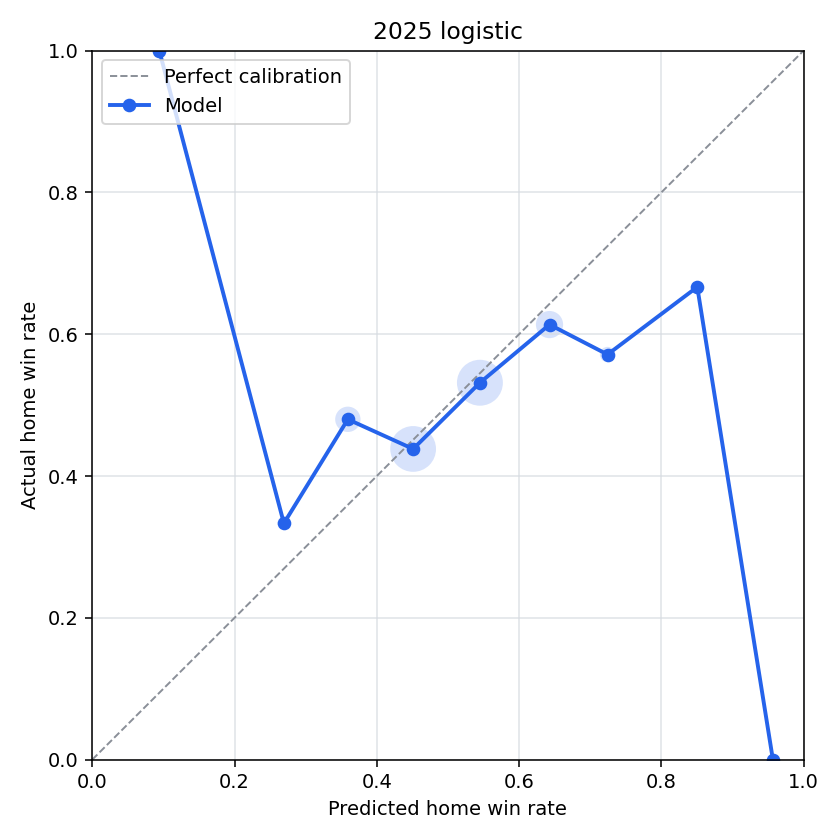

The data file committed next to this chart (first rows):
bin, n_games, predicted_home_win_rate, actual_home_win_rate, calibration_error
(-0.001, 0.1], 1, 0.09422, 1.0, -0.9058
(0.1, 0.2], 0, , , 
(0.2, 0.3], 12, 0.2694, 0.3333, -0.06394
(0.3, 0.4], 75, 0.3593, 0.48, -0.1207
(0.4, 0.5], 267, 0.4511, 0.4382, 0.01291
(0.5, 0.6], 269, 0.545, 0.5316, 0.01339
(0.6, 0.7], 88, 0.6428, 0.6136, 0.02919
(0.7, 0.8], 21, 0.7244, 0.5714, 0.153
(0.8, 0.9], 3, 0.8506, 0.6667, 0.1839
(0.9, 1.0], 1, 0.9569, 0.0, 0.9569
